Run: headless pygame with SDL's dummy video driver; simulated clock (each Clock.tick advances the game by its frame time, no real sleeping); random seed 0; keys injected as events and as key.get_pressed() state; no mouse input.
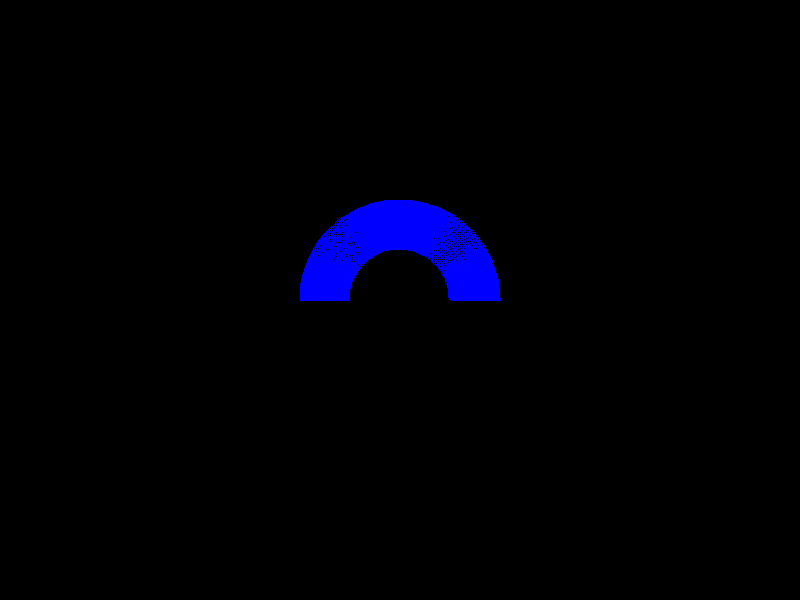
Frame 1 of 4 · flips 1–60 · no input
Frame 2 of 4 · flips 61–180 · tapped SPACE, RETURN · held RIGHT (→), D · screen unchanged from frame 1, image omitted
Frame 3 of 4 · flips 181–300 · held DOWN (↓), S · screen unchanged from frame 2, image omitted
Frame 4 of 4 · flips 301–420 · held LEFT (←), A, UP (↑), W · screen unchanged from frame 3, image omitted

The pygame program that drew these frames:

import pygame
import sys
import math

# Initialisation de Pygame
pygame.init()

# Dimensions de la fenêtre
largeur, hauteur = 800, 600

# Création de la fenêtre
fenetre = pygame.display.set_mode((largeur, hauteur))

# Couleur de l'arc (en RVB)
couleur_arc = (0, 0, 255)  # Bleu

# Position du centre du cercle
centre_cercle = (400, 300)

# Rayon du cercle
rayon = 100

# Angle de départ et angle de fin (en radians)
angle_debut = 0  # Angle de départ (0 radians)
angle_fin = math.pi  # Angle de fin (180 degrés en radians)

# Épaisseur de la ligne
epaisseur_ligne = 50

# Boucle principale
en_cours = True
while en_cours:
    for evenement in pygame.event.get():
        if evenement.type == pygame.QUIT:
            en_cours = False

    # Efface l'écran avec une couleur de fond
    fenetre.fill((0, 0, 0))  # Noir

    # Dessine l'arc de cercle sur l'écran
    pygame.draw.arc(fenetre, couleur_arc, (centre_cercle[0] - rayon, centre_cercle[1] - rayon, 2 * rayon, 2 * rayon), angle_debut, angle_fin, epaisseur_ligne)

    # Met à jour l'affichage
    pygame.display.flip()

# Quitte Pygame
pygame.quit()
sys.exit()
